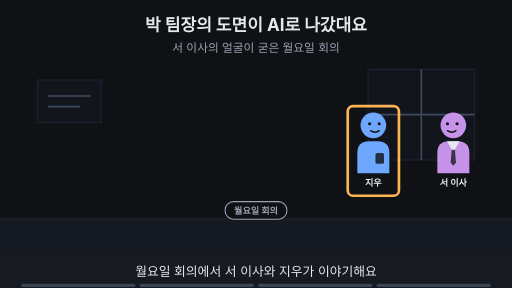
t = 0.00 s
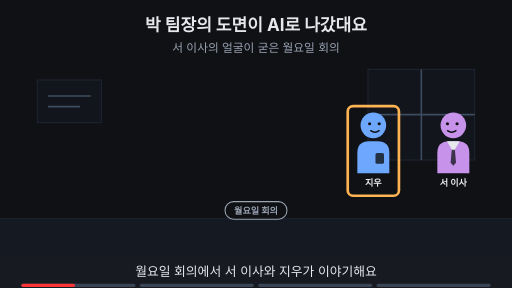
t = 1.88 s
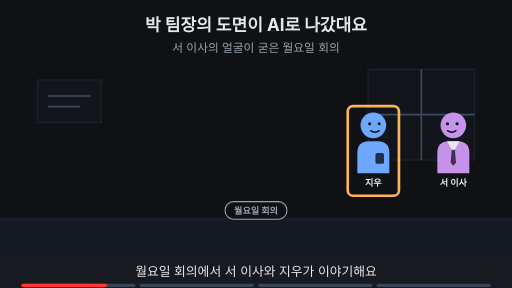
t = 3.00 s
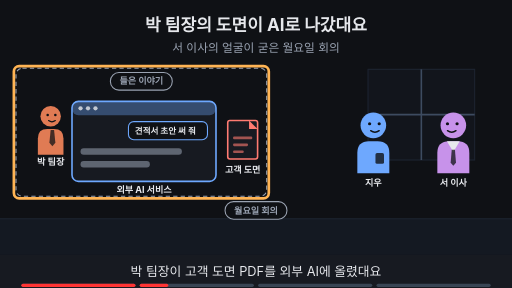
t = 5.00 s
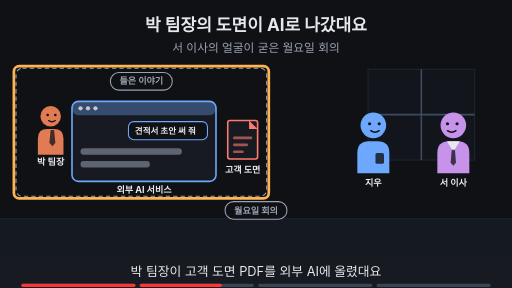
t = 6.88 s
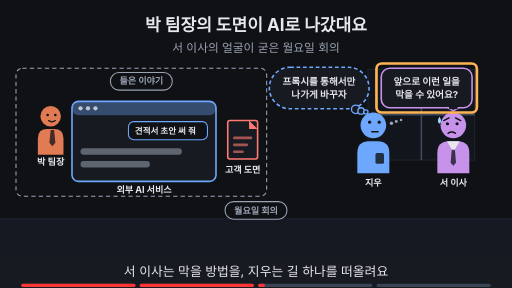
t = 8.24 s

The animated SVG that drew these frames (rendered in a browser with its animation timeline set to each time). Animation: 20 SMIL elements (animate=20); frames cover the first 8.24 s, repeats indefinitely.

<svg xmlns="http://www.w3.org/2000/svg" viewBox="0 0 960 540" width="960" height="540" font-family="-apple-system,'Apple SD Gothic Neo','Segoe UI',sans-serif">
<title>박 팀장의 도면이 AI로 나갔대요</title>
<rect width="960" height="540" fill="#0f1115"/>
<text x="480" y="58" text-anchor="middle" font-size="32" font-weight="700" fill="#e6e8ec">박 팀장의 도면이 AI로 나갔대요</text>
<text x="480" y="98" text-anchor="middle" font-size="22" fill="#9aa3b2">서 이사의 얼굴이 굳은 월요일 회의</text>
<rect x="0" y="410" width="960" height="68" fill="#141922"/><line x1="0" y1="410" x2="960" y2="410" stroke="#1d2431" stroke-width="2"/><rect x="690" y="130" width="200" height="170" fill="#12151c" stroke="#1d2431" stroke-width="2"/><line x1="790" y1="130" x2="790" y2="300" stroke="#3d4b60" stroke-width="3"/><line x1="690" y1="215" x2="890" y2="215" stroke="#3d4b60" stroke-width="3"/><rect x="70" y="150" width="120" height="80" fill="#12151c" stroke="#1d2431" stroke-width="2"/><line x1="90" y1="180" x2="170" y2="180" stroke="#3d4b60" stroke-width="3"/><line x1="90" y1="200" x2="150" y2="200" stroke="#3d4b60" stroke-width="3"/><g opacity="1"><animate attributeName="opacity" values="1;1;0;0" keyTimes="0;0.735;0.750;1" dur="16s" repeatCount="indefinite"/><rect x="422" y="378" width="116" height="33" rx="16" fill="#0f1115" stroke="#9aa3b2" stroke-width="2"/><text x="480" y="401.12" text-anchor="middle" font-size="17" font-weight="700" fill="#9aa3b2">월요일 회의</text></g><g opacity="1"><animate attributeName="opacity" values="1;1;0;0" keyTimes="0;0.485;0.500;1" dur="16s" repeatCount="indefinite"/><g transform="translate(700,235) scale(1.0,1.0)"><path d="M-30 90 V52 Q-30 30 -8 30 H8 Q30 30 30 52 V90 Z" fill="#6ea8fe"/><rect x="4" y="52" width="16" height="20" rx="3" fill="#0f1115" fill-opacity="0.8"/><circle r="24" fill="#6ea8fe"/><circle cx="-7" cy="-3" r="3" fill="#0f1115"/><circle cx="11" cy="-3" r="3" fill="#0f1115"/><path d="M-5 10 Q3 16 11 10" fill="none" stroke="#0f1115" stroke-width="2.6" stroke-linecap="round"/></g><text x="700" y="349.0" text-anchor="middle" font-size="17" font-weight="700" fill="#e6e8ec">지우</text></g><g opacity="0"><animate attributeName="opacity" values="0;0;1;1" keyTimes="0;0.500;0.515;1" dur="16s" repeatCount="indefinite"/><g transform="translate(700,235) scale(1.0,1.0)"><path d="M-30 90 V52 Q-30 30 -8 30 H8 Q30 30 30 52 V90 Z" fill="#6ea8fe"/><rect x="4" y="52" width="16" height="20" rx="3" fill="#0f1115" fill-opacity="0.8"/><circle r="24" fill="#6ea8fe"/><circle cx="-7" cy="-6" r="3" fill="#0f1115"/><circle cx="11" cy="-6" r="3" fill="#0f1115"/><path d="M-3 12 H9" fill="none" stroke="#0f1115" stroke-width="2.6" stroke-linecap="round"/><circle cx="34" cy="-4" r="3.2" fill="#9aa3b2"/><circle cx="43" cy="-7" r="2.8000000000000003" fill="#9aa3b2"/><circle cx="52" cy="-10" r="2.4000000000000004" fill="#9aa3b2"/></g><text x="700" y="349.0" text-anchor="middle" font-size="17" font-weight="700" fill="#e6e8ec">지우</text></g><g opacity="1"><animate attributeName="opacity" values="1;1;0;0" keyTimes="0;0.485;0.500;1" dur="16s" repeatCount="indefinite"/><g transform="translate(850,235) scale(-1.0,1.0)"><path d="M-30 90 V52 Q-30 30 -8 30 H8 Q30 30 30 52 V90 Z" fill="#c792ea"/><polygon points="-12,30 12,30 0,50" fill="#e6e8ec"/><polygon points="-3,46 3,46 5,70 0,76 -5,70" fill="#0f1115" fill-opacity="0.75"/><circle r="24" fill="#c792ea"/><circle cx="-7" cy="-3" r="3" fill="#0f1115"/><circle cx="11" cy="-3" r="3" fill="#0f1115"/><path d="M-5 10 Q3 16 11 10" fill="none" stroke="#0f1115" stroke-width="2.6" stroke-linecap="round"/></g><text x="850" y="349.0" text-anchor="middle" font-size="17" font-weight="700" fill="#e6e8ec">서 이사</text></g><g opacity="0"><animate attributeName="opacity" values="0;0;1;1" keyTimes="0;0.500;0.515;1" dur="16s" repeatCount="indefinite"/><g transform="translate(850,235) scale(-1.0,1.0)"><path d="M-30 90 V52 Q-30 30 -8 30 H8 Q30 30 30 52 V90 Z" fill="#c792ea"/><polygon points="-12,30 12,30 0,50" fill="#e6e8ec"/><polygon points="-3,46 3,46 5,70 0,76 -5,70" fill="#0f1115" fill-opacity="0.75"/><circle r="24" fill="#c792ea"/><circle cx="-7" cy="-3" r="3" fill="#0f1115"/><circle cx="11" cy="-3" r="3" fill="#0f1115"/><path d="M-14 -9 L-4 -14 M18 -9 L8 -14" fill="none" stroke="#0f1115" stroke-width="2.6" stroke-linecap="round"/><path d="M-4 15 Q3 10 10 15" fill="none" stroke="#0f1115" stroke-width="2.6" stroke-linecap="round"/><path d="M26 -16 q-6 9 0 13 q6 -4 0 -13z" fill="#9fd8ff"/></g><text x="850" y="349.0" text-anchor="middle" font-size="17" font-weight="700" fill="#e6e8ec">서 이사</text></g><g opacity="1"><animate attributeName="opacity" values="1;1;0;0" keyTimes="0;0.235;0.250;1" dur="16s" repeatCount="indefinite"/><rect x="652.0" y="199" width="96" height="168" rx="10" fill="none" stroke="#ffb454" stroke-width="5"/></g><g opacity="0"><animate attributeName="opacity" values="0;0;1;1" keyTimes="0;0.250;0.265;1" dur="16s" repeatCount="indefinite"/><rect x="30" y="128" width="470" height="240" rx="12" fill="#0f1115" stroke="#9aa3b2" stroke-width="2" stroke-dasharray="8 6"/><rect x="207" y="136" width="116" height="33" rx="16" fill="#0f1115" stroke="#9aa3b2" stroke-width="2"/><text x="265" y="158.12" text-anchor="middle" font-size="17" font-weight="700" fill="#9aa3b2">들은 이야기</text><g transform="translate(95,218) scale(0.8,0.8)"><path d="M-30 90 V52 Q-30 30 -8 30 H8 Q30 30 30 52 V90 Z" fill="#e07b54"/><polygon points="0,32 8,32 11,62 4,70 -3,62" fill="#0f1115" fill-opacity="0.75"/><circle r="24" fill="#e07b54"/><circle cx="-7" cy="-3" r="3" fill="#0f1115"/><circle cx="11" cy="-3" r="3" fill="#0f1115"/><path d="M-5 10 Q3 16 11 10" fill="none" stroke="#0f1115" stroke-width="2.6" stroke-linecap="round"/></g><text x="95" y="309.2" text-anchor="middle" font-size="17" font-weight="700" fill="#e6e8ec">박 팀장</text><rect x="135.0" y="190.0" width="270" height="150" rx="12" fill="#171a21" stroke="#6ea8fe" stroke-width="3"/><rect x="135.0" y="190.0" width="270" height="26" rx="12" fill="#6ea8fe" fill-opacity="0.35"/><circle cx="151.0" cy="203.0" r="4" fill="#e6e8ec" fill-opacity="0.8"/><circle cx="165.0" cy="203.0" r="4" fill="#e6e8ec" fill-opacity="0.8"/><circle cx="179.0" cy="203.0" r="4" fill="#e6e8ec" fill-opacity="0.8"/><rect x="240.84" y="228.0" width="148.16" height="34" rx="10" fill="#0f1115" stroke="#6ea8fe" stroke-width="2"/><text x="252.84" y="251.0" text-anchor="start" font-size="16" font-weight="700" fill="#e6e8ec">견적서 초안 써 줘</text><rect x="151.0" y="278.0" width="190" height="12" rx="6" fill="#9aa3b2" fill-opacity="0.55"/><rect x="151.0" y="302.0" width="130" height="12" rx="6" fill="#9aa3b2" fill-opacity="0.55"/><text x="270" y="362" text-anchor="middle" font-size="17" font-weight="700" fill="#e6e8ec">외부 AI 서비스</text><rect x="427" y="226" width="56" height="72" rx="4" fill="#171a21" stroke="#ff7b72" stroke-width="3"/><polygon points="467,226 483,242 467,242" fill="#ff7b72"/><rect x="437" y="256" width="36" height="5" rx="2" fill="#ff7b72" fill-opacity="0.6"/><rect x="437" y="269" width="28" height="5" rx="2" fill="#ff7b72" fill-opacity="0.6"/><rect x="437" y="282" width="20" height="5" rx="2" fill="#ff7b72" fill-opacity="0.6"/><text x="455" y="324" text-anchor="middle" font-size="17" font-weight="700" fill="#e6e8ec">고객 도면</text></g><g opacity="0"><animate attributeName="opacity" values="0;0;1;1;0;0" keyTimes="0;0.250;0.265;0.485;0.500;1" dur="16s" repeatCount="indefinite"/><rect x="26" y="124" width="478" height="248" rx="10" fill="none" stroke="#ffb454" stroke-width="5"/></g><g opacity="0"><animate attributeName="opacity" values="0;0;1;1;0;0" keyTimes="0;0.500;0.515;0.735;0.750;1" dur="16s" repeatCount="indefinite"/><polygon points="840,202.0 860,202.0 850,208" fill="#171a21" stroke="#c792ea" stroke-width="3" stroke-linejoin="round"/><rect x="714.86" y="128.0" width="170.28" height="74" rx="16" fill="#171a21" stroke="#c792ea" stroke-width="3"/><line x1="842" y1="202" x2="858" y2="202" stroke="#171a21" stroke-width="5"/><text x="800" y="158.48" text-anchor="middle" font-size="18" font-weight="700" fill="#e6e8ec">앞으로 이런 일을</text><text x="800" y="184.48" text-anchor="middle" font-size="18" font-weight="700" fill="#e6e8ec">막을 수 있어요?</text></g><g opacity="0"><animate attributeName="opacity" values="0;0;1;1;0;0" keyTimes="0;0.500;0.515;0.735;0.750;1" dur="16s" repeatCount="indefinite"/><rect x="705.86" y="119.0" width="188.28" height="92" rx="10" fill="none" stroke="#ffb454" stroke-width="5"/></g><g opacity="0"><animate attributeName="opacity" values="0;0;1;1" keyTimes="0;0.500;0.515;1" dur="16s" repeatCount="indefinite"/><rect x="505" y="126" width="187" height="78" rx="39" fill="#171a21" stroke="#6ea8fe" stroke-width="3" stroke-dasharray="7 5"/><circle cx="667" cy="205" r="8" fill="#171a21" stroke="#6ea8fe" stroke-width="2.5"/><circle cx="677" cy="208" r="6" fill="#171a21" stroke="#6ea8fe" stroke-width="2.5"/><circle cx="686" cy="210" r="4" fill="#171a21" stroke="#6ea8fe" stroke-width="2.5"/><text x="598" y="158.48" text-anchor="middle" font-size="18" font-weight="700" fill="#e6e8ec">프록시를 통해서만</text><text x="598" y="184.48" text-anchor="middle" font-size="18" font-weight="700" fill="#e6e8ec">나가게 바꾸자</text></g><g opacity="0"><animate attributeName="opacity" values="0;0;1;1" keyTimes="0;0.750;0.765;1" dur="16s" repeatCount="indefinite"/><text x="480" y="402" text-anchor="middle" font-size="16" fill="#9aa3b2">이 Page에서 알아볼 것</text><rect x="274" y="419" width="413" height="38" rx="19" fill="#ffb454" stroke="#ffb454" stroke-width="2"/><text x="480" y="445.92" text-anchor="middle" font-size="22" font-weight="700" fill="#0f1115">프록시를 건너뛰는 길은 어떻게 막을까?</text></g>
<rect x="0" y="478" width="960" height="62" fill="#171a21"/>
<g opacity="1"><animate attributeName="opacity" values="1;1;0;0" keyTimes="0;0.235;0.250;1" dur="16s" repeatCount="indefinite"/><text x="480" y="518" text-anchor="middle" font-size="24" fill="#e6e8ec">월요일 회의에서 서 이사와 지우가 이야기해요</text></g>
<g opacity="0"><animate attributeName="opacity" values="0;0;1;1;0;0" keyTimes="0;0.250;0.265;0.485;0.500;1" dur="16s" repeatCount="indefinite"/><text x="480" y="518" text-anchor="middle" font-size="24" fill="#e6e8ec">박 팀장이 고객 도면 PDF를 외부 AI에 올렸대요</text></g>
<g opacity="0"><animate attributeName="opacity" values="0;0;1;1;0;0" keyTimes="0;0.500;0.515;0.735;0.750;1" dur="16s" repeatCount="indefinite"/><text x="480" y="518" text-anchor="middle" font-size="24" fill="#e6e8ec">서 이사는 막을 방법을, 지우는 길 하나를 떠올려요</text></g>
<g opacity="0"><animate attributeName="opacity" values="0;0;1;1" keyTimes="0;0.750;0.765;1" dur="16s" repeatCount="indefinite"/><text x="480" y="518" text-anchor="middle" font-size="24" fill="#e6e8ec">이 Page에서 건너뛰는 길을 막는 법을 살펴봐요</text></g>

<g aria-label="재생 진행 막대" data-stage-count="4"><g class="progress-segment" data-stage="1"><rect x="40" y="532" width="214" height="6" rx="3" fill="#394554"/><rect x="40" y="532" width="0" height="6" rx="3" fill="#ff3434"><animate attributeName="width" values="0;214;214" keyTimes="0;0.250000;1" dur="16s" repeatCount="indefinite"/></rect></g><g class="progress-segment" data-stage="2"><rect x="262" y="532" width="214" height="6" rx="3" fill="#394554"/><rect x="262" y="532" width="0" height="6" rx="3" fill="#ff3434"><animate attributeName="width" values="0;0;214;214" keyTimes="0;0.250000;0.500000;1" dur="16s" repeatCount="indefinite"/></rect></g><g class="progress-segment" data-stage="3"><rect x="484" y="532" width="214" height="6" rx="3" fill="#394554"/><rect x="484" y="532" width="0" height="6" rx="3" fill="#ff3434"><animate attributeName="width" values="0;0;214;214" keyTimes="0;0.500000;0.750000;1" dur="16s" repeatCount="indefinite"/></rect></g><g class="progress-segment" data-stage="4"><rect x="706" y="532" width="214" height="6" rx="3" fill="#394554"/><rect x="706" y="532" width="0" height="6" rx="3" fill="#ff3434"><animate attributeName="width" values="0;0;214" keyTimes="0;0.750000;1" dur="16s" repeatCount="indefinite"/></rect></g></g></svg>
